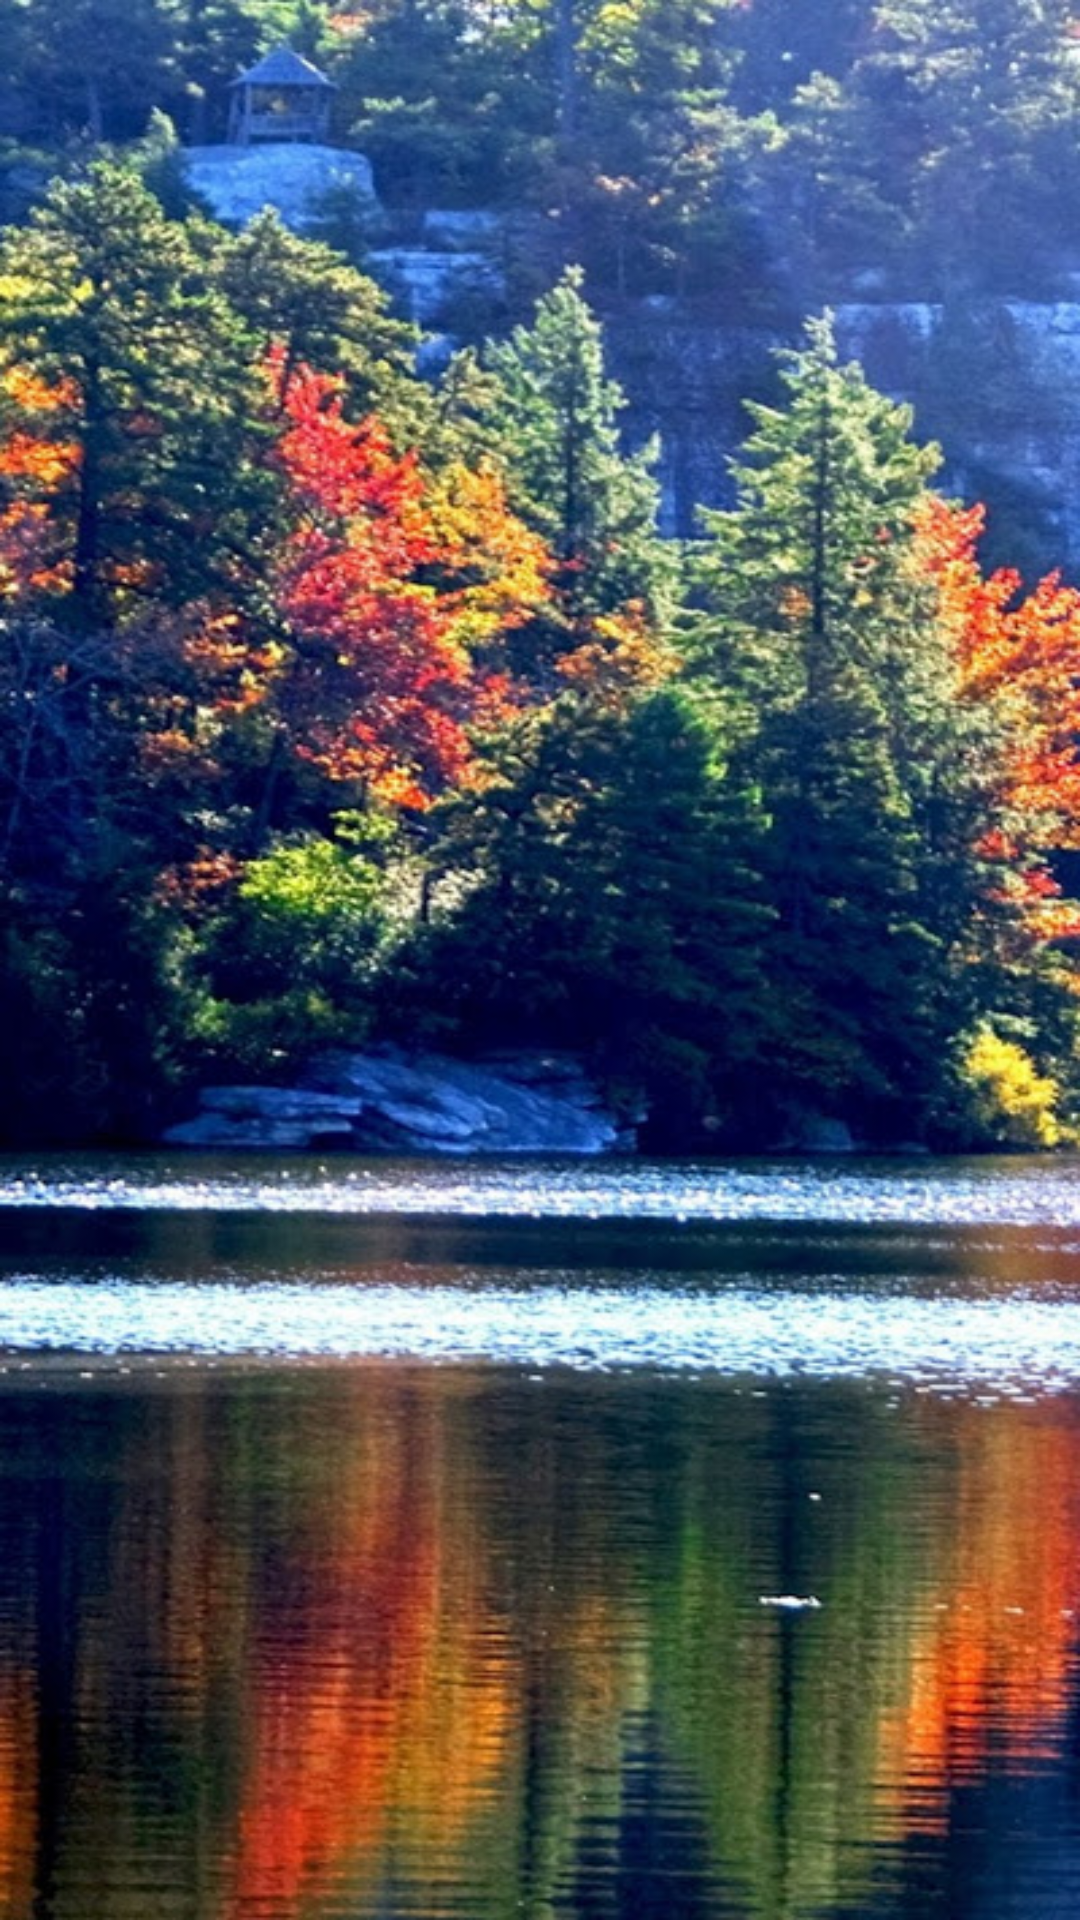

Produce the Android XML layout that renders to this screen, including the resource entries it uses.
<!-- AndroidManifest.xml: application theme AppTheme -->
<!-- res/layout/introducing_screens.xml -->
<?xml version="1.0" encoding="utf-8"?>
<FrameLayout xmlns:android="http://schemas.android.com/apk/res/android"
              android:orientation="vertical"
              android:layout_width="match_parent"
              android:background="@android:color/white"
              android:layout_height="match_parent">
        <ImageView
            android:layout_width="wrap_content"
            android:layout_height="match_parent"
            android:src="@drawable/screen3"
            android:scaleType="fitXY"
            android:id="@+id/imageView"
            />
</FrameLayout>
<!-- resources referenced by this layout -->
<resources>
  <!-- drawable screen3: jpg bitmap (drawable, 141703 bytes) -->
  <style name="AppTheme" parent="Theme.AppCompat.Light.NoActionBar">
          
          <item name="colorPrimary">@color/colorPrimary</item>
          <item name="colorPrimaryDark">@color/colorPrimaryDark</item>
          <item name="colorAccent">@color/colorAccent</item>
      </style>
  <color name="colorPrimary">#3F51B5</color>
  <color name="colorPrimaryDark">#303F9F</color>
  <color name="colorAccent">#FF4081</color>
</resources>
